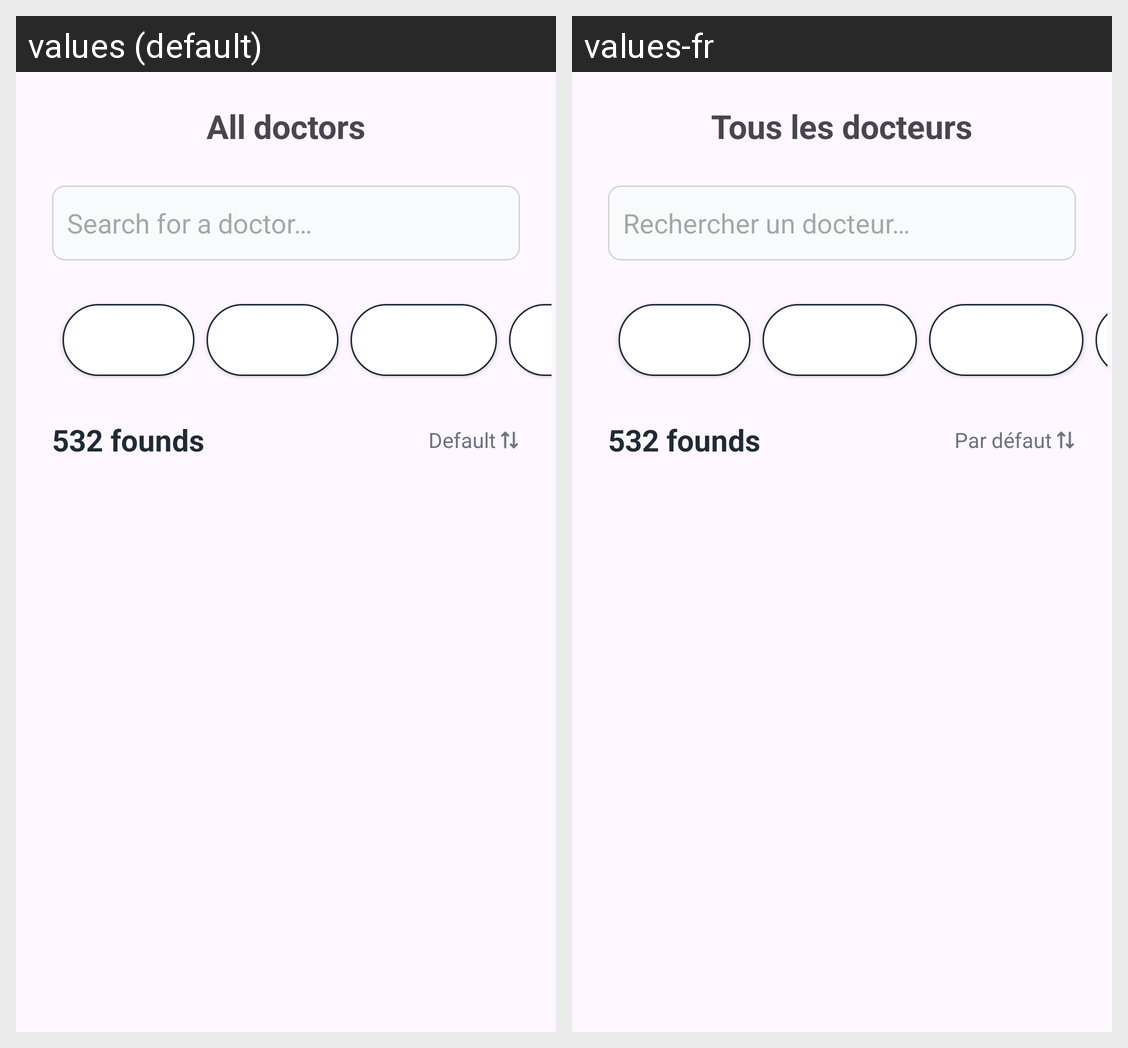

Translations of the strings shown on this Android screen, per locale in the grid:
Android screen res/layout/activity_all_doctors.xml rendered under 2 locales, left to right: values (default), values-fr. Device: Nexus 5 (rendered at 1080×1920; each locale shown at half size, 540×960, under a caption strip naming it); theme Theme.Startup_app.
Strings drawn on this screen, with the default value and each locale's value (text and hints the layout hard-codes, and strings that could not be matched under every locale, appear in the picture but are not listed):

alldoc
  values: All doctors
  values-fr: Tous les docteurs

search_doctor
  values: Search for a doctor…
  values-fr: Rechercher un docteur…

dflt
  values: Default
  values-fr: Par défaut
